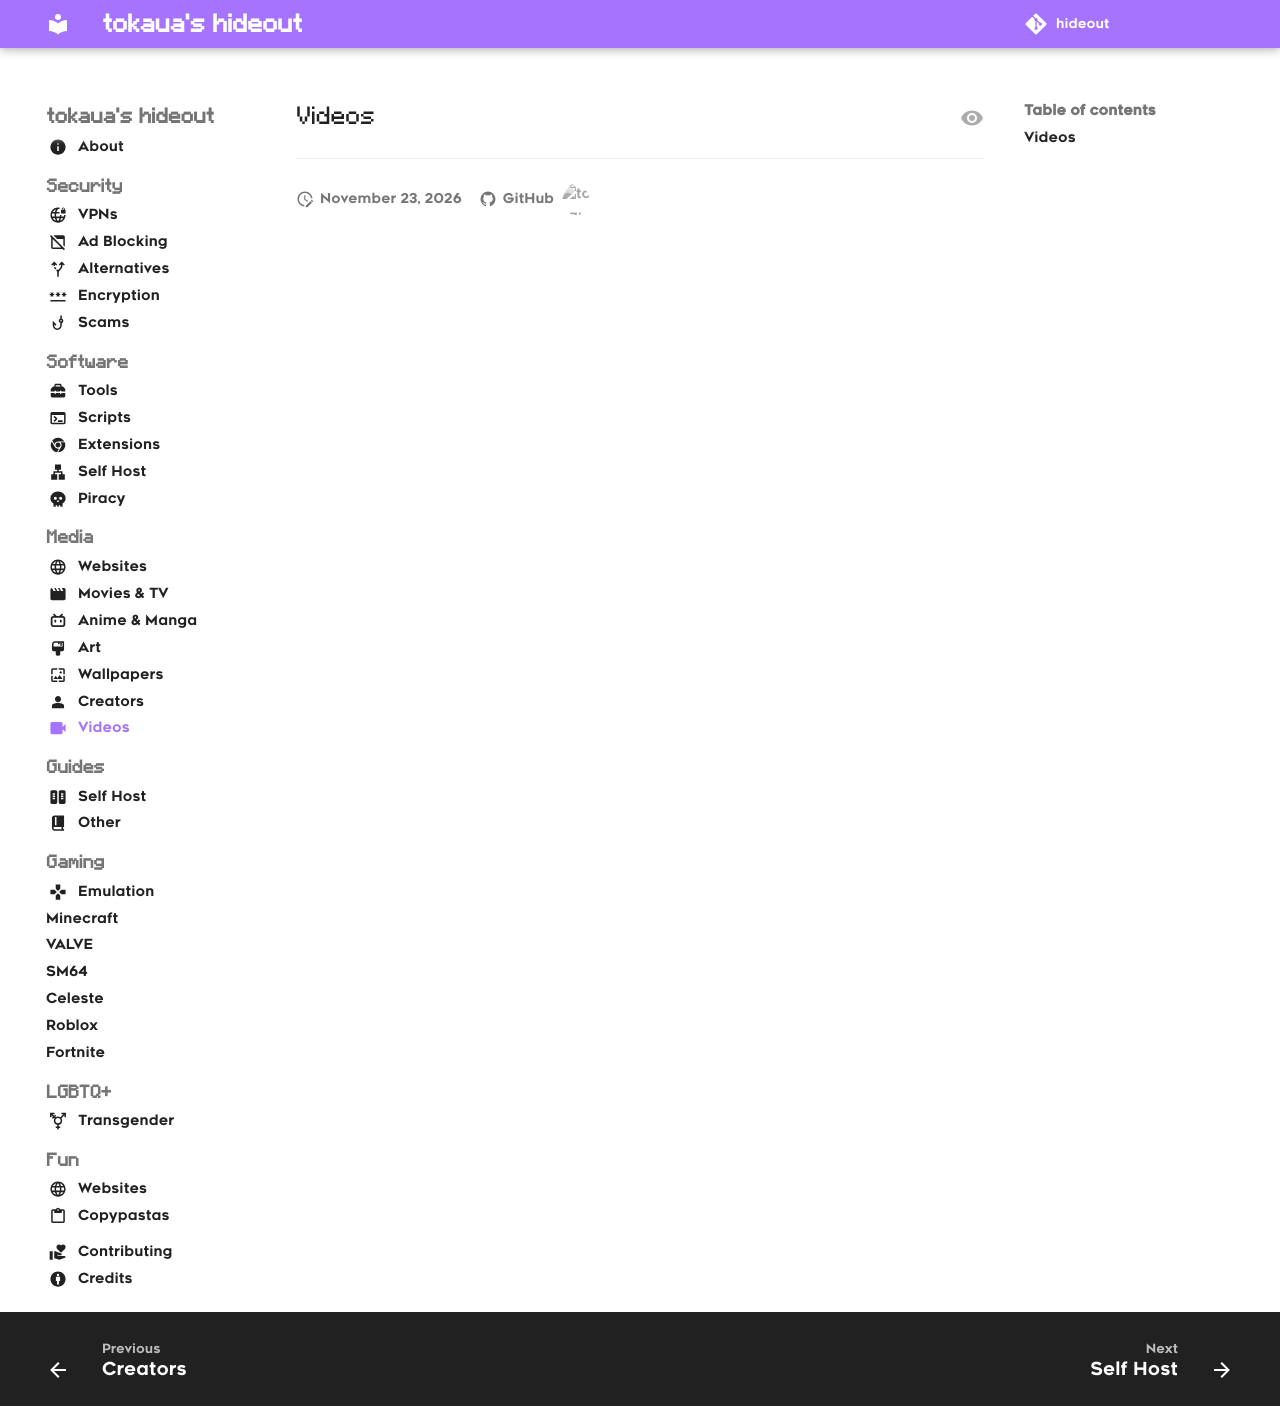

repository: tokaualol/hideout · page: media/videos/index.html · generator: mkdocs

---
icon: camera
---

## Videos
<hr>
